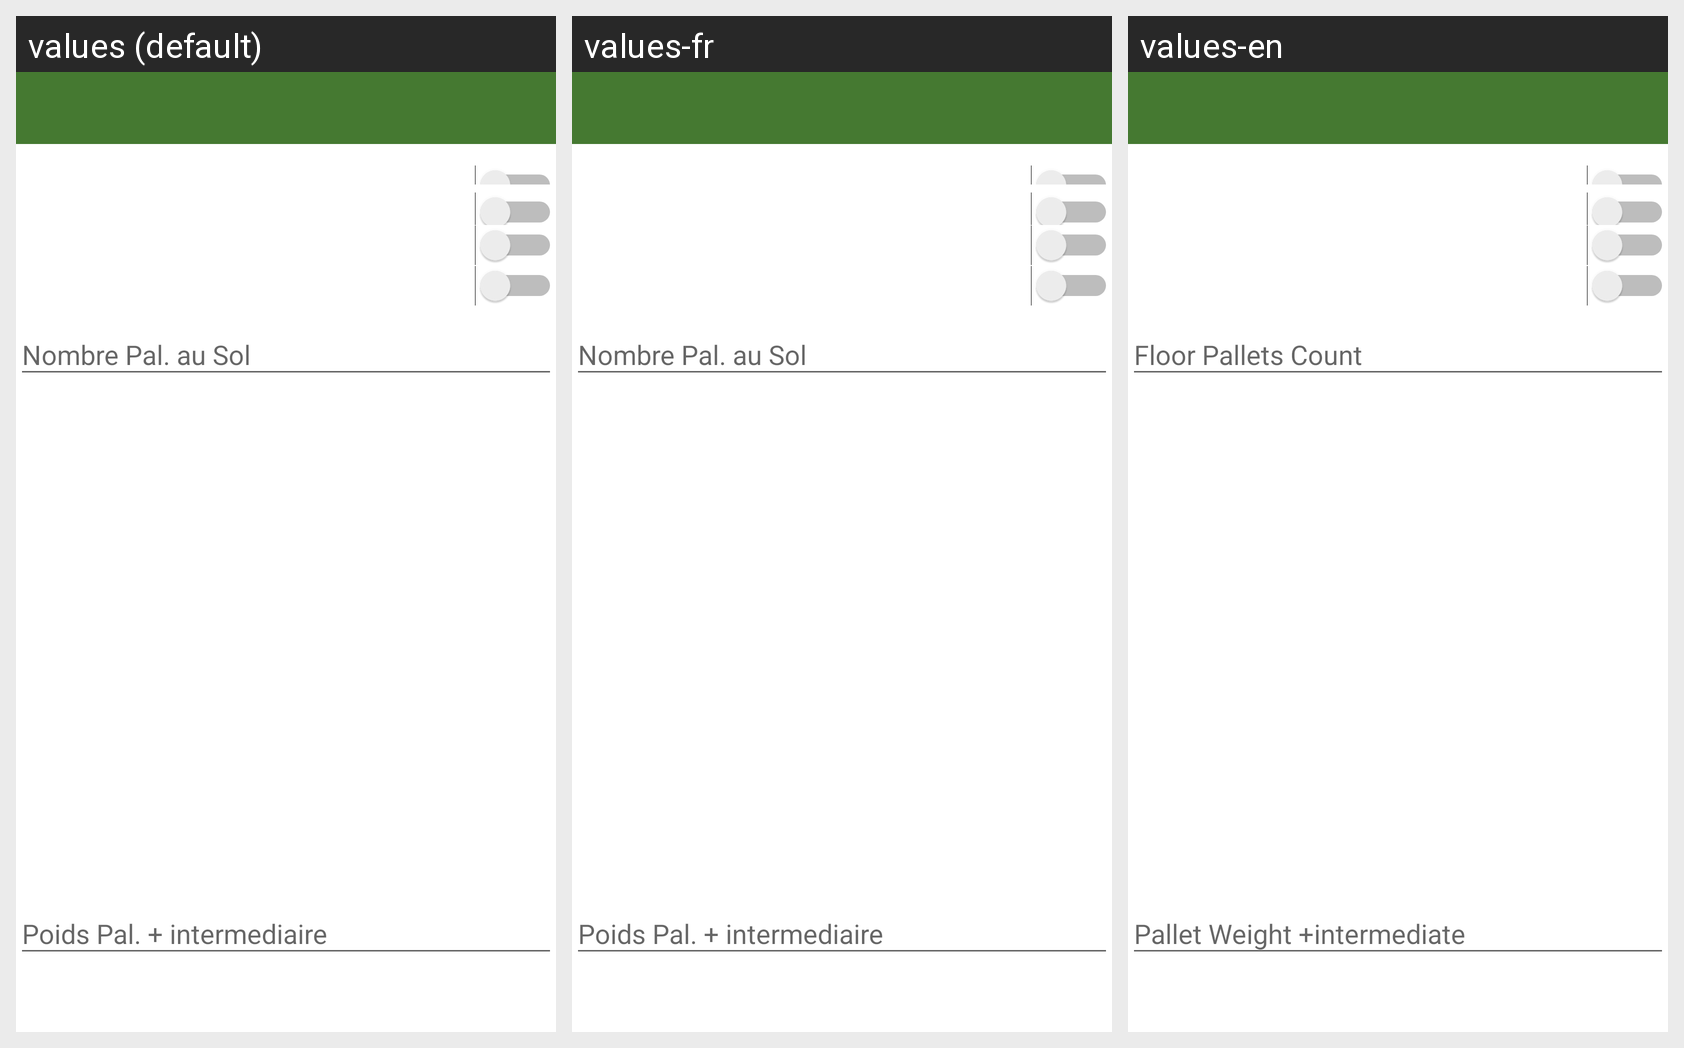

Here is an Android app screen in its default locale and in the app's own translations. Write out the translated-string differences for the strings that appear on this screen.
Android screen res/layout/options.xml rendered under 3 locales, left to right: values (default), values-fr, values-en. Device: Nexus 5 (rendered at 1080×1920; each locale shown at half size, 540×960, under a caption strip naming it); theme AppTheme.
Strings drawn on this screen, with the default value and each locale's value (text and hints the layout hard-codes, and strings that could not be matched under every locale, appear in the picture but are not listed):

NombreDePalettes
  values: Nombre Pal. au Sol
  values-fr: Nombre Pal. au Sol
  values-en: Floor Pallets Count

PoidPalette
  values: Poids Pal. + intermediaire
  values-fr: Poids Pal. + intermediaire
  values-en: Pallet Weight +intermediate
